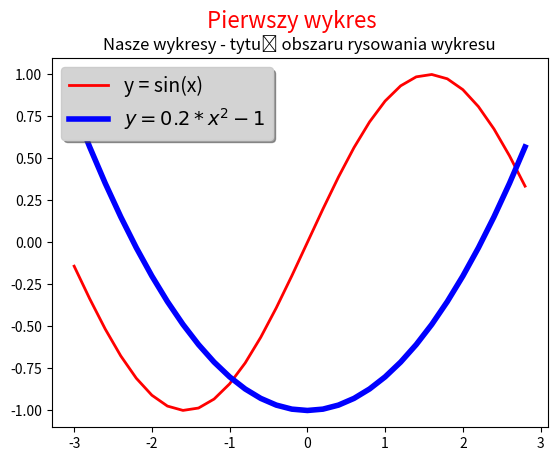

Python code for this plot:
import numpy as np
import matplotlib.pyplot as plt

x = np.arange(-3, 3, 0.2)
y1 = np.sin(x)
y2 = 0.2 * (x ** 2) - 1

okno, obszar = plt.subplots()
obszar.plot(x, y1, color='#FF0000', label='y = sin(x)', lw=2)
obszar.plot(x, y2, color='blue', label='$y = 0.2*x^2-1$', lw=4)

okno.suptitle('Pierwszy wykres', color='red', fontsize='16')
obszar.set_title('Nasze wykresy - tytuł obszaru rysowania wykresu')
legenda = obszar.legend(loc='upper left', shadow=True, fontsize='14')
legenda.get_frame().set_facecolor('lightgray')
plt.savefig('Okno.pdf')
plt.show()
